Run: headless pygame with SDL's dummy video driver; simulated clock (each Clock.tick advances the game by its frame time, no real sleeping); random seed 0; keys injected as events and as key.get_pressed() state; no mouse input.
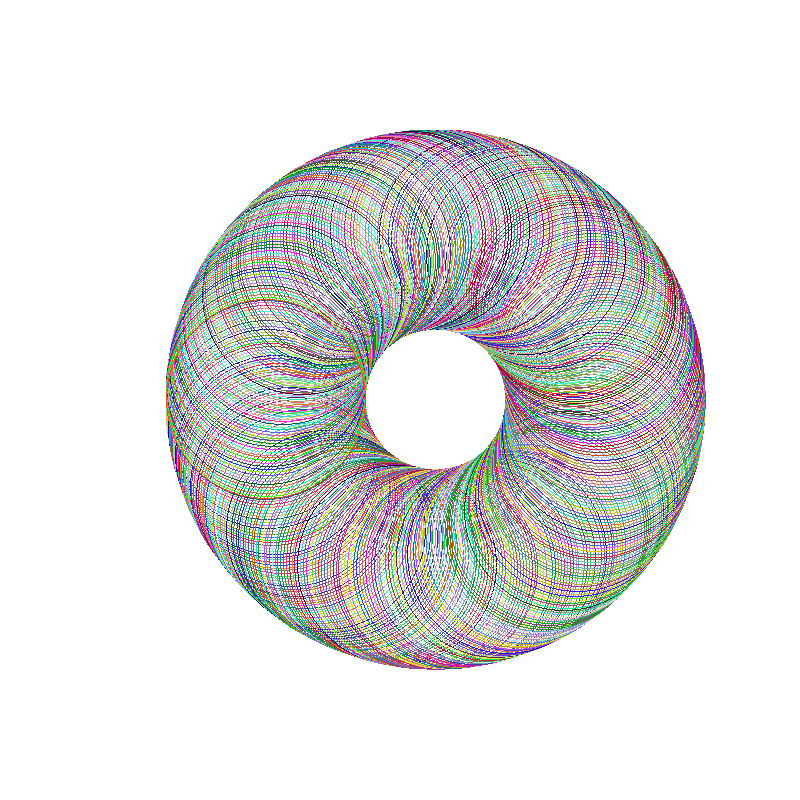
Frame 1 of 4 · flips 1–60 · no input
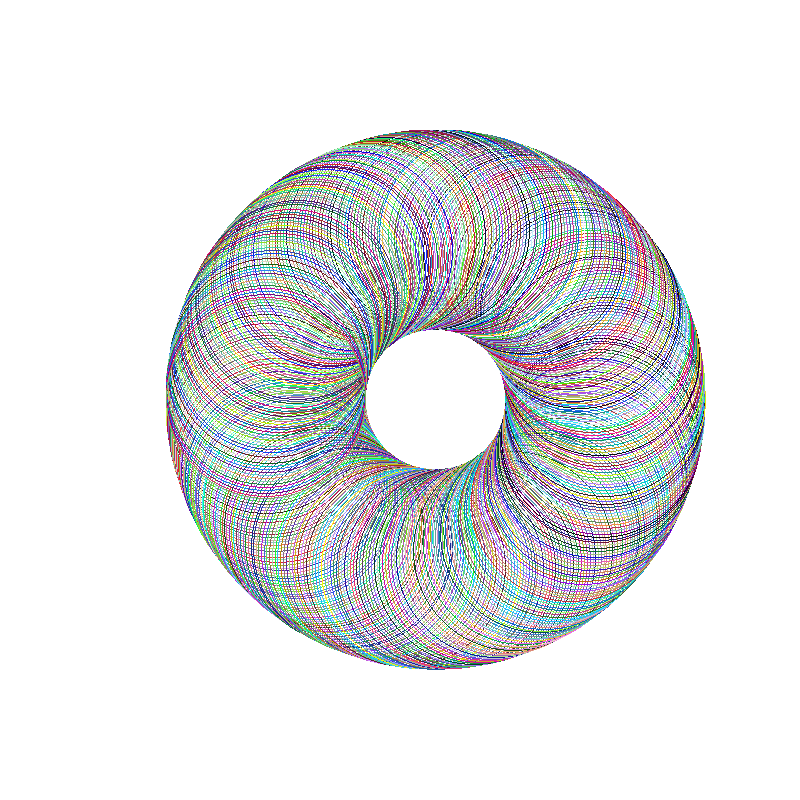
Frame 2 of 4 · flips 61–180 · tapped SPACE, RETURN · held RIGHT (→), D
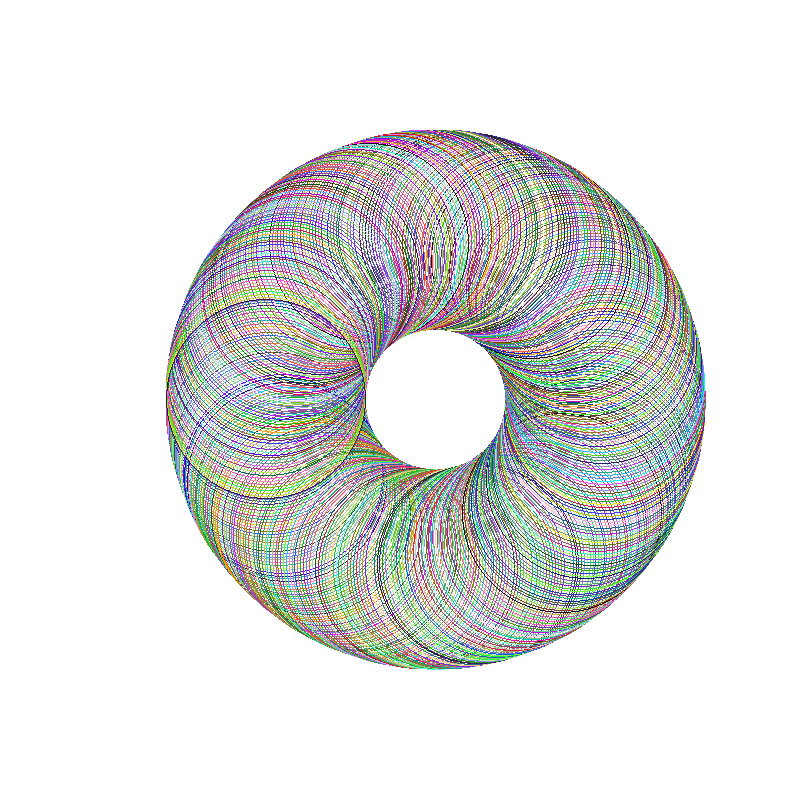
Frame 3 of 4 · flips 181–300 · held DOWN (↓), S
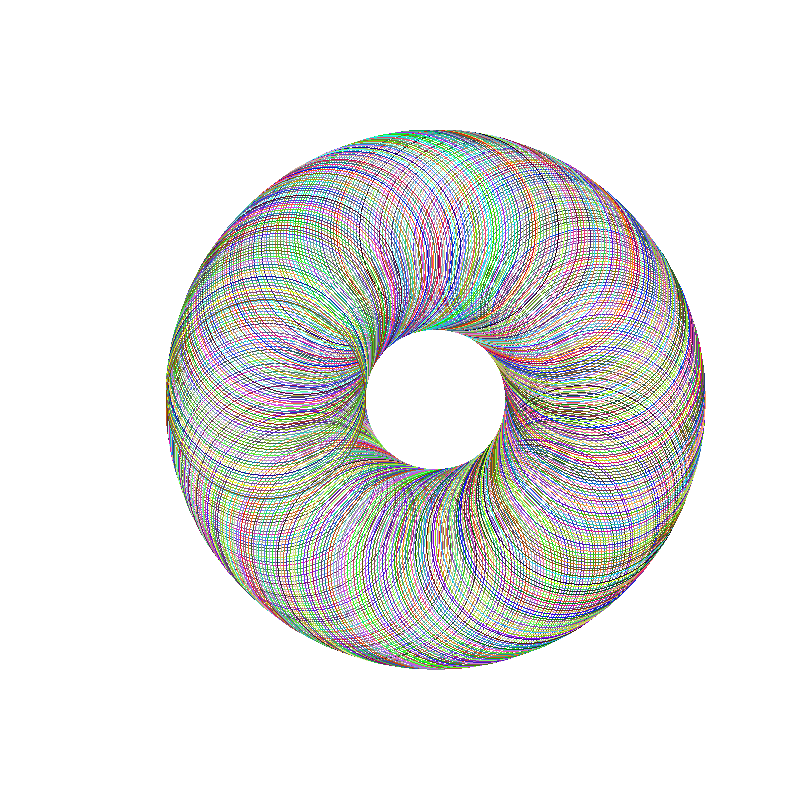
Frame 4 of 4 · flips 301–420 · held LEFT (←), A, UP (↑), W

The pygame program that drew these frames:


from math import *
import math
import pygame
import random


# Dimensiones de la pantalla
ANCHO = 800
ALTO = 800
# Colores
BLANCO = (255, 255, 255)  # R,G,B en el rango [0,255]
VERDE_BANDERA = (0, 122, 0)
ROJO = (255, 0, 0)


# Estructura básica de un programa que usa pygame para dibujar
def dibujar():
    # Inicializa el motor de pygame
    pygame.init()
    ventana = pygame.display.set_mode((ANCHO, ALTO))    # Crea la ventana de dibujo
    reloj = pygame.time.Clock()     # Para limitar los fps
    termina = False                 # Bandera para saber si termina la ejecución

    while not termina:              # Ciclo principal
        # Procesa los eventos que recibe el programa
        for evento in pygame.event.get():
            if evento.type == pygame.QUIT:  # El usuario hizo click en el botón de salir
                termina = True

        # Borrar pantalla
        ventana.fill(BLANCO)

        # Dibujar, aquí haces todos los trazos que requieras
        # Normalmente llamas a otra función y le pasas -ventana- como parámetro, por ejemplo, dibujarLineas(ventana)
        radio = 100
        for angulo in range (0,360+1,1):
            r=350
            R=170
            l=0.5
            a = math.radians(angulo)
            k = r//R
            giros = r//math.gcd(r,R)
            x = R*((1-k)*cos(a)+l*k*cos((1-k//k)*a))
            y = R*((1-k)*sin(a)-l*k*sin((1-k//k)*a))
            colorAzar = (random.randint(0, 255), random.randint(0, 255), random.randint(0, 255))
            pygame.draw.circle(ventana,colorAzar,(int(x+ANCHO//3), int(ALTO//2-y)),100,1)

        pygame.display.flip()   # Actualiza trazos
        reloj.tick(40)          # 40 fps

    # Después del ciclo principal
    pygame.quit()   # termina pygame


def main():
    dibujar()


main()
